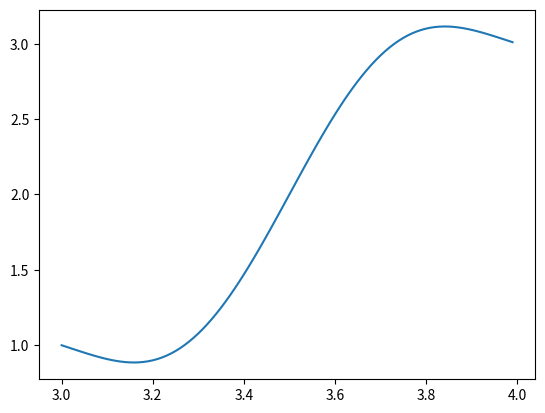

The script that saved this image:
import numpy as np
import matplotlib.pyplot as plt

def get_A(t0, t1):
    return np.array([[t0**7, t0**6, t0**5, t0**4, t0**3, t0**2, t0, 1], # x at t1
                     [7*t0**6, 6*t0**5, 5*t0**4, 4*t0**3, 3*t0**2, 2*t0, 1, 0], # v at t1
                     [42*t0**5, 30*t0**4, 20*t0**3, 12*t0**2, 6*t0, 2, 0, 0], # a at t1
                     [210*t0**4, 120*t0**3, 60*t0**2, 24*t0, 6, 0, 0, 0], # jerk at t1
                     [t1**7, t1**6, t1**5, t1**4, t1**3, t1**2, t1, 1], # x at t1
                     [7*t1**6, 6*t1**5, 5*t1**4, 4*t1**3, 3*t1**2, 2*t1, 1, 0], # v at t1
                     [42*t1**5, 30*t1**4, 20*t1**3, 12*t1**2, 6*t1, 2, 0, 0], # a at t1
                     [210*t1**4, 120*t1**3, 60*t1**2, 24*t1, 6, 0, 0, 0]]) # jerk at t1

def get_polynomial_from_coeffs(p_array):

    t_array = lambda t: np.array([t**7, t**6, t**5, t**4, t**3, t**2, t, np.ones(len(t))])
    x_t = lambda t: np.dot(np.transpose(t_array(t)), p_array)

    return x_t

# Takes the desired states at certain locations as input, gives a trajectory as a polynomial function of time as output
def create_spline(b, t0, t1):

    # x(t) = p7 * t^7 + p6 * t^6 + p5 * t^5 + p4 t^4 + p3 * t^3 + p2 * t^2 + p1 * t + p0

    A = get_A(t0, t1)
    p_array = np.linalg.inv(A) * b

    x_t = get_polynomial_from_coeffs(p_array)

    t_array = np.arange(t0, t1, 0.01)
    x_array = x_t(t_array)

    plt.plot(t_array, x_array)
    plt.show()


b = np.transpose(np.matrix([1, -1, 0, 0, 3, -1, 0, 0]))
create_spline(b, 3, 4)



